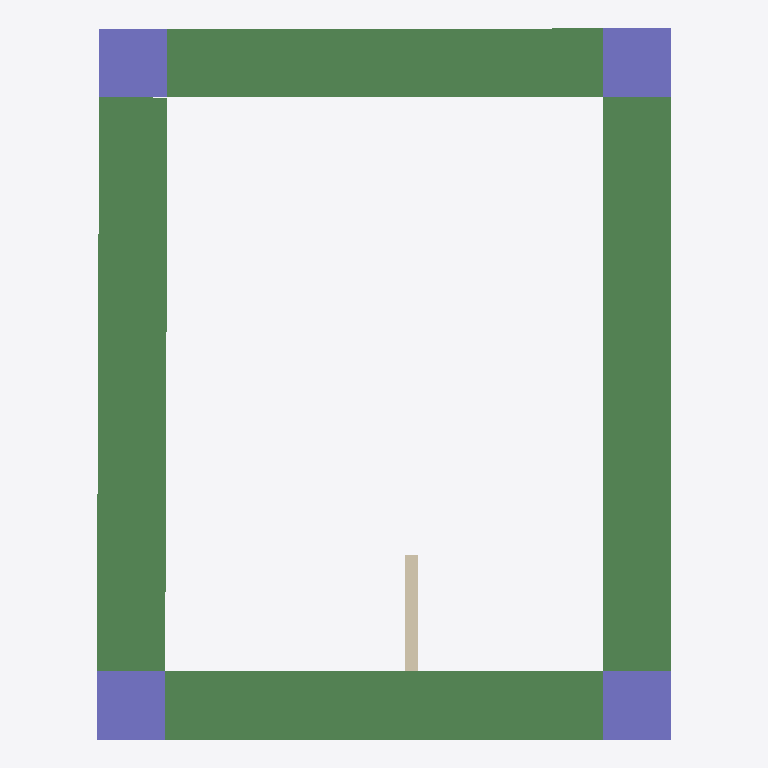
Plan cut of the same IFC building model at storey 'ROOF' (level 3.00 m, cut at 4.40 m), seen from above with north up, elements coloured by IFC class: 4 beams (green), 4 columns (violet), 1 wall (beige). Cut surfaces are drawn darker.
Extent 4.2 m × 5.2 m × 3.0 m (x, y, z). Storeys (2): GF at 0.00 m; ROOF at 3.00 m. Elements (25): 17 IfcWall, 4 IfcBeam, 4 IfcColumn.

HEADER;
FILE_DESCRIPTION(('ViewDefinition[DesignTransferView]'),'2;1');
FILE_NAME('mini-capstone.ifc','2026-10-14T15:48:32+08:00',(''),(''),'IfcOpenShell 0.8.5-post1','Bonsai 0.8.5-post1','Nobody');
FILE_SCHEMA(('IFC4'));
ENDSEC;
DATA;
#1=IFCPROJECT('20huQn50v3sPq07eO80B3u',$,'My Project',$,$,$,$,(#10,#22),#5);
#27=IFCSITE('3mXNL3r6T8ugC1bXbQX5eh',$,'My Site',$,$,#50,$,$,$,$,$,$,$,$);
#33=IFCBUILDING('0MsWJnCpH89BYn7IC9SMuK',$,'My Building',$,$,#56,$,$,$,$,$,$);
#39=IFCBUILDINGSTOREY('3F34uJXqL4MxkLm5zdN6cz',$,'GF',$,$,#62,$,$,$,$);
#80=IFCBUILDINGSTOREY('3Wqqjj8$rFKevOfD4uv1xj',$,'ROOF',$,$,#101,$,$,$,$);
#1282=IFCBEAM('016sdJRqnEXQGIDCY$VrIB',$,'Beam',$,$,#1340,#1293,$,$);
#1237=IFCBEAM('2SP0sySUD29gU$wKVH2t0f',$,'Beam',$,$,#1245,#1249,$,$);
#1304=IFCBEAM('200tOzbpD0lAj2P8rNnmxc',$,'Beam',$,$,#1355,#1315,$,$);
#1260=IFCBEAM('2SF2Qj8Iv7Bho$vnkbwwnf',$,'Beam',$,$,#1267,#1271,$,$);
#1121=IFCCOLUMN('2FBpSPxsLBn9npFusHfDMC',$,'Column',$,$,#1129,#1133,$,$);
#1144=IFCCOLUMN('2n_F_wM4HEPuGYNzPRK4ZH',$,'Column',$,$,#1151,#1155,$,$);
#1188=IFCCOLUMN('3MUJ5Oo$z7QeRpJOtUcWOn',$,'Column',$,$,#1195,#1199,$,$);
#1166=IFCCOLUMN('3qGSr7Ptv6TeWgKe3QXRPb',$,'Column',$,$,#1173,#1177,$,$);
#454=IFCWALL('2vHdvfCIz5SfwsejSoTczM',$,'Wall',$,$,#523,#460,$,$);
ENDSEC;
